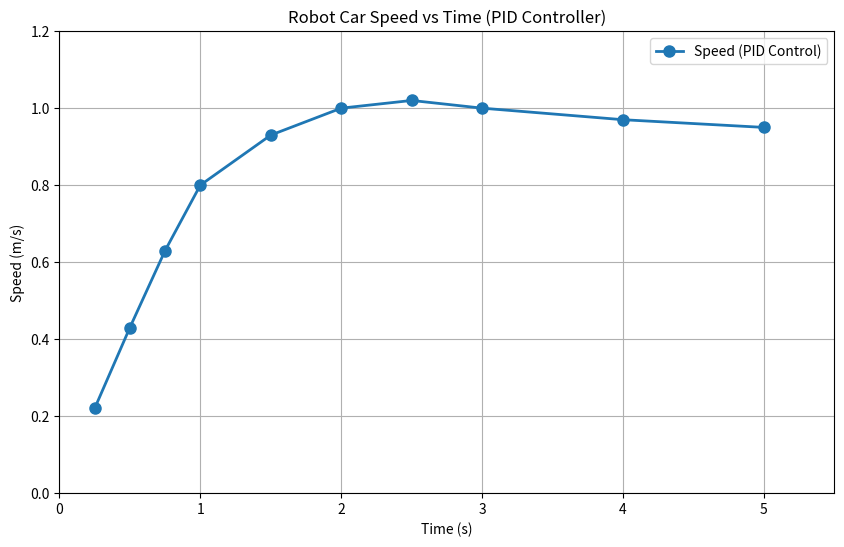

Write the Python code that produced this figure.
import numpy as np
import matplotlib.pyplot as plt

# ------------------------------------------------
# Table 2 data (PID controller)
# ------------------------------------------------
t_data = np.array([0.25, 0.5, 0.75, 1.0, 1.5, 2.0, 2.5, 3.0, 4.0, 5.0], dtype=float)
v_data = np.array([0.22, 0.43, 0.63, 0.80, 0.93, 1.00, 1.02, 1.00, 0.97, 0.95], dtype=float)

# ------------------------------------------------
# Interpolation for smooth curve
# ------------------------------------------------
t_smooth = np.linspace(0, 5, 1000)
v_smooth = np.interp(t_smooth, t_data, v_data)

# ------------------------------------------------
# Compute lap time (10 m track)
# ------------------------------------------------
distance = np.sum((v_smooth[1:] + v_smooth[:-1]) / 2 * np.diff(t_smooth))
track_length = 10.0
lap_time = track_length / np.mean(v_smooth)

# ------------------------------------------------
# Plot Speed vs Time
# ------------------------------------------------
plt.figure(figsize=(10, 6))
plt.plot(t_data, v_data, 'o-', linewidth=2, markersize=8, label='Speed (PID Control)')
plt.title('Robot Car Speed vs Time (PID Controller)')
plt.xlabel('Time (s)')
plt.ylabel('Speed (m/s)')
plt.grid(True)
plt.legend()
plt.xlim(0, 5.5)
plt.ylim(0, 1.2)
plt.show()

# ------------------------------------------------
# Output lap time
# ------------------------------------------------
print(f"Estimated lap time with PID control: {lap_time:.2f} seconds")
